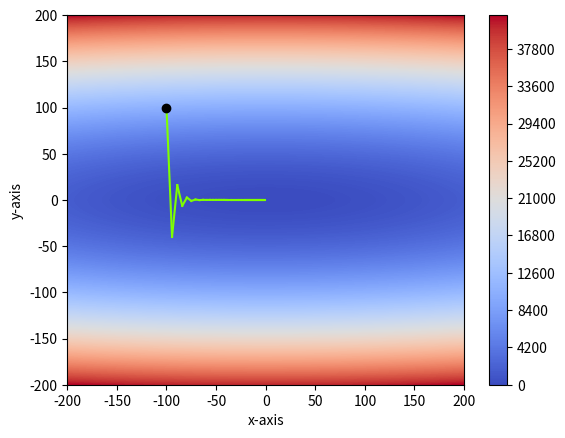

The script that saved this image:
#Importing libraries
import numpy as np
import matplotlib.pyplot as plt
import random
#####################

#Defining the function
def f(x,y):
    return (x/5)**2 + y**2
#####################


#Defining the derivative of the function
def dfdx(x,y):
    return (2/25)*x + 0*y

def dfdy(x,y):
    return 2*y + 0*x
#####################


#Generating 1000 evenly spaced x,y intervals to evaluate the function
x=np.linspace(-200,200,1000)
y=np.linspace(-200,200,1000)
#####################


#generating a random innitial guess
randx = -100 #random.choice(x)
randy = 100#random.choice(y)
#####################


#creating a gridspace for the graph and evaluating z
X,Y = np.meshgrid(x,y)

Z=f(X,Y)
#####################


#generating the steps towards minima
number_steps = 101
step_size = 7
B = 0.9
previous_guess_x = randx
previous_guess_y = randy
previous_vdx = 0
previous_vdy = 0
historic_steps = np.array([randx,randy])
i = 1
while i <= number_steps:
    new_vdx = B*previous_vdx + (1-B)*dfdx(previous_guess_x, previous_guess_y)
    new_vdy = B*previous_vdy + (1-B)*dfdy(previous_guess_x, previous_guess_y)
    new_guess_x = previous_guess_x - step_size*new_vdx
    new_guess_y = previous_guess_y - step_size*new_vdy
    previous_guess_x = new_guess_x
    previous_guess_y = new_guess_y
    historic_steps = np.vstack((historic_steps,np.array([previous_guess_x, previous_guess_y])))
    i+=1
print (historic_steps)
######################


contour_plot = plt.figure(2)

#track the gradient descent by points

a = 0
a = int(a)
print(len(historic_steps))
for a in range(0,len(historic_steps)-1):
    plt.plot([historic_steps[a,0],historic_steps[a+1,0]],[historic_steps[a,1],historic_steps[a+1,1]], color='chartreuse')
    a+=1
a,b = historic_steps.T
plt.scatter(a,b, c='black', s=10)

plt.plot(randx,randy,marker='o', color='black')
######################


plt.contourf(X,Y,Z, 500,cmap = 'coolwarm')
plt.colorbar()
plt.xlabel('x-axis')
plt.ylabel('y-axis')

plt.xlim(-200,200)
plt.ylim(-200,200)

plt.show()
